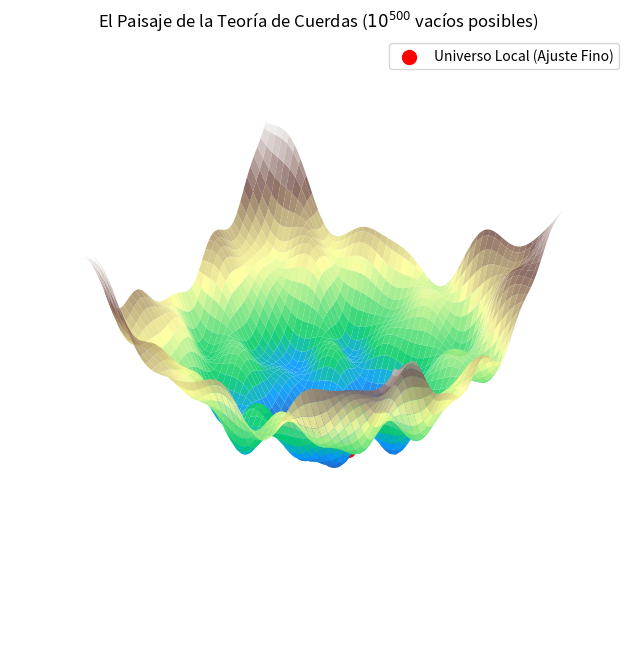

The script that saved this image:
%matplotlib inline
import numpy as np
import matplotlib.pyplot as plt
from mpl_toolkits.mplot3d import Axes3D

phi1 = np.linspace(-3, 3, 100)
phi2 = np.linspace(-3, 3, 100)
Phi1, Phi2 = np.meshgrid(phi1, phi2)

# Función topológica con múltiples mínimos (simulando los vacíos de Calabi-Yau)
V = np.sin(3*Phi1) * np.cos(3*Phi2) + 0.5*(Phi1**2 + Phi2**2) - np.cos(5*(Phi1+Phi2))*0.3

fig = plt.figure(figsize=(10, 8))
ax = fig.add_subplot(111, projection='3d')
surf = ax.plot_surface(Phi1, Phi2, V, cmap='terrain', edgecolor='none', alpha=0.9)

# Simulación de un universo "cayendo" a un vacío local aleatorio
u_x, u_y = 1.0, -1.0 # Punto inicial
path_x, path_y, path_z = [u_x], [u_y], [np.sin(3*u_x)*np.cos(3*u_y) + 0.5*(u_x**2 + u_y**2)]
ax.scatter(path_x, path_y, path_z, color='red', s=100, label='Universo Local (Ajuste Fino)')

plt.title('El Paisaje de la Teoría de Cuerdas ($10^{500}$ vacíos posibles)')
plt.legend()
plt.axis('off')
plt.show()
